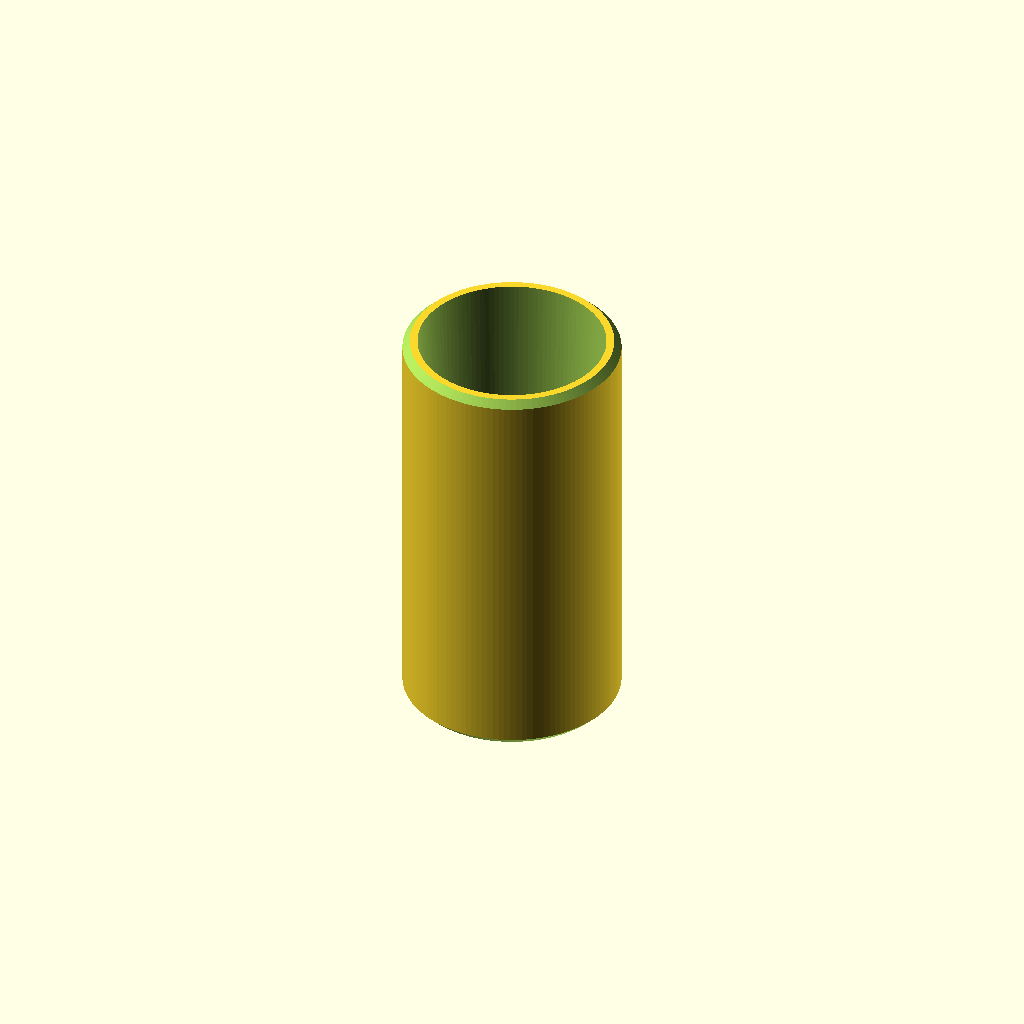
Cell 1: the model at its default parameters.
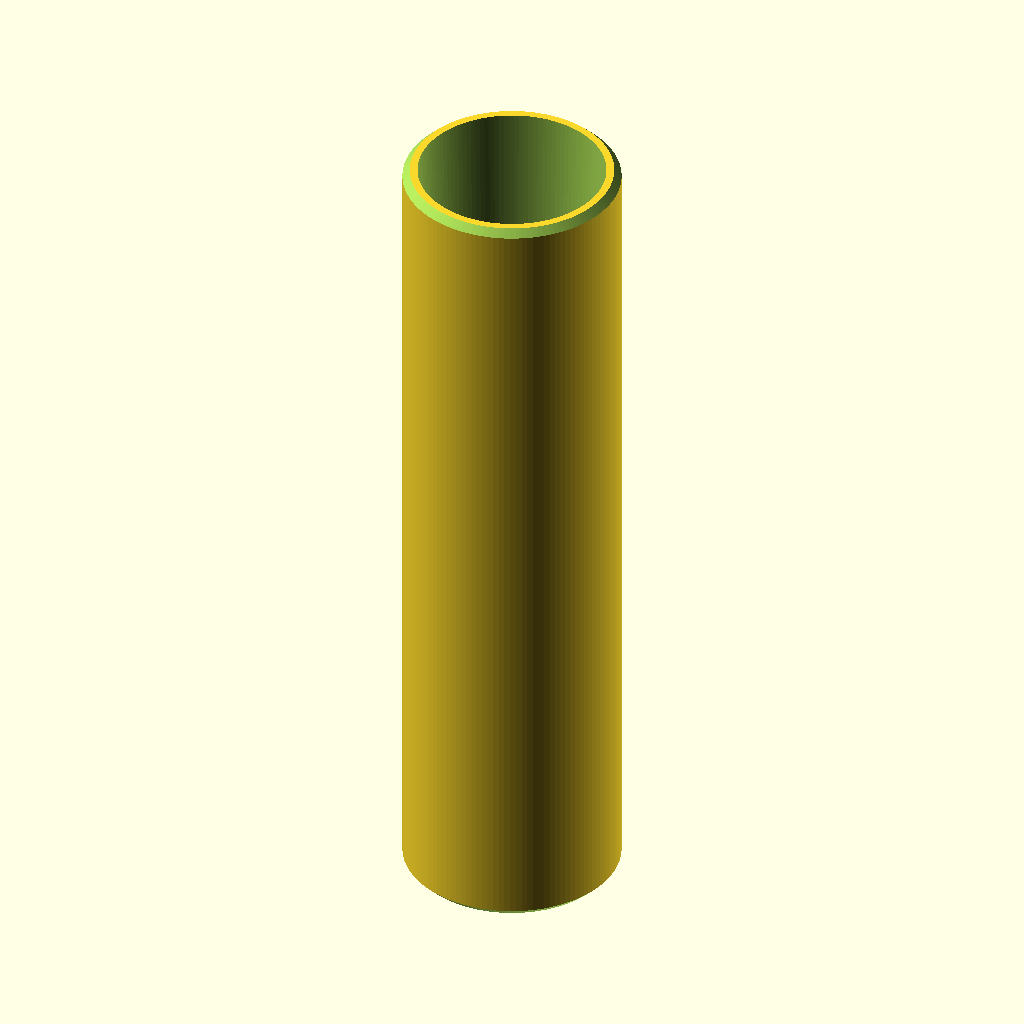
Cell 2: total_length = 160 (everything else at default).
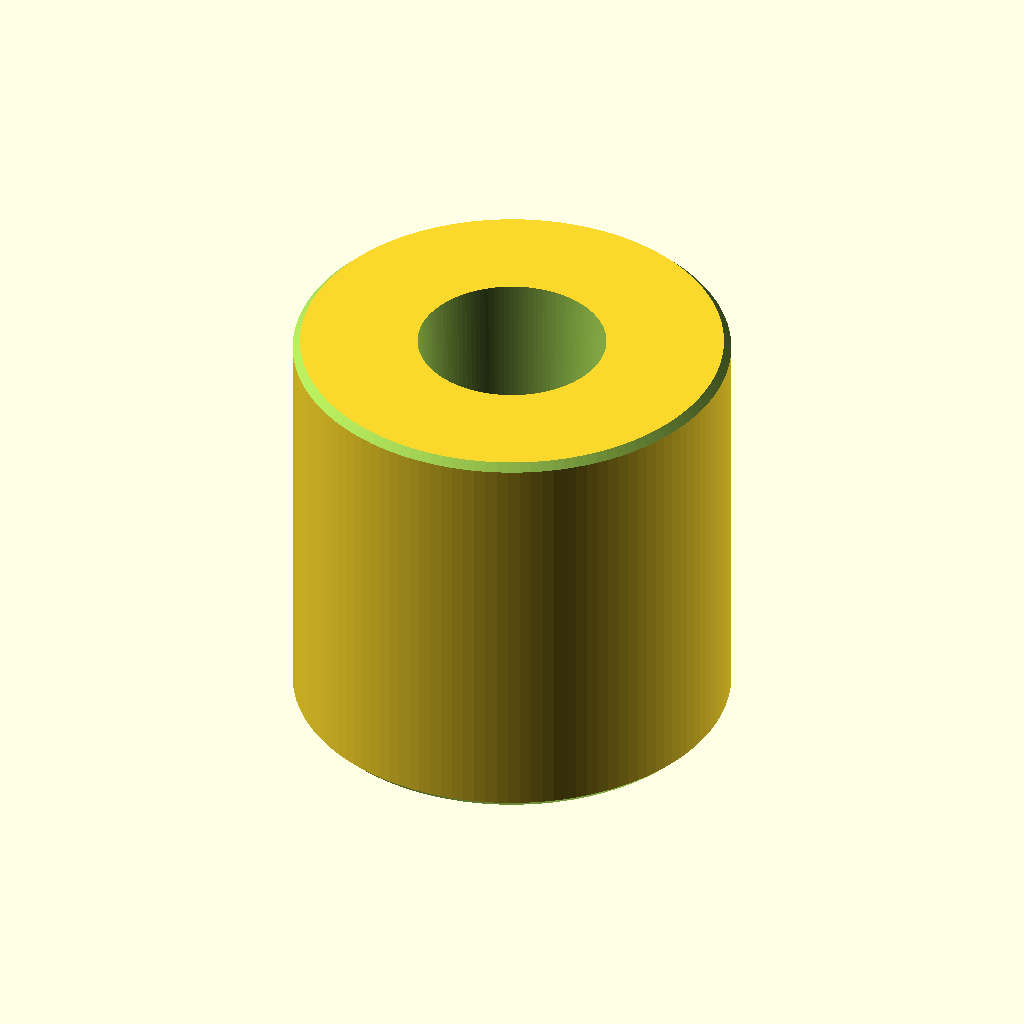
Cell 3: outer_dia = 84 (everything else at default).
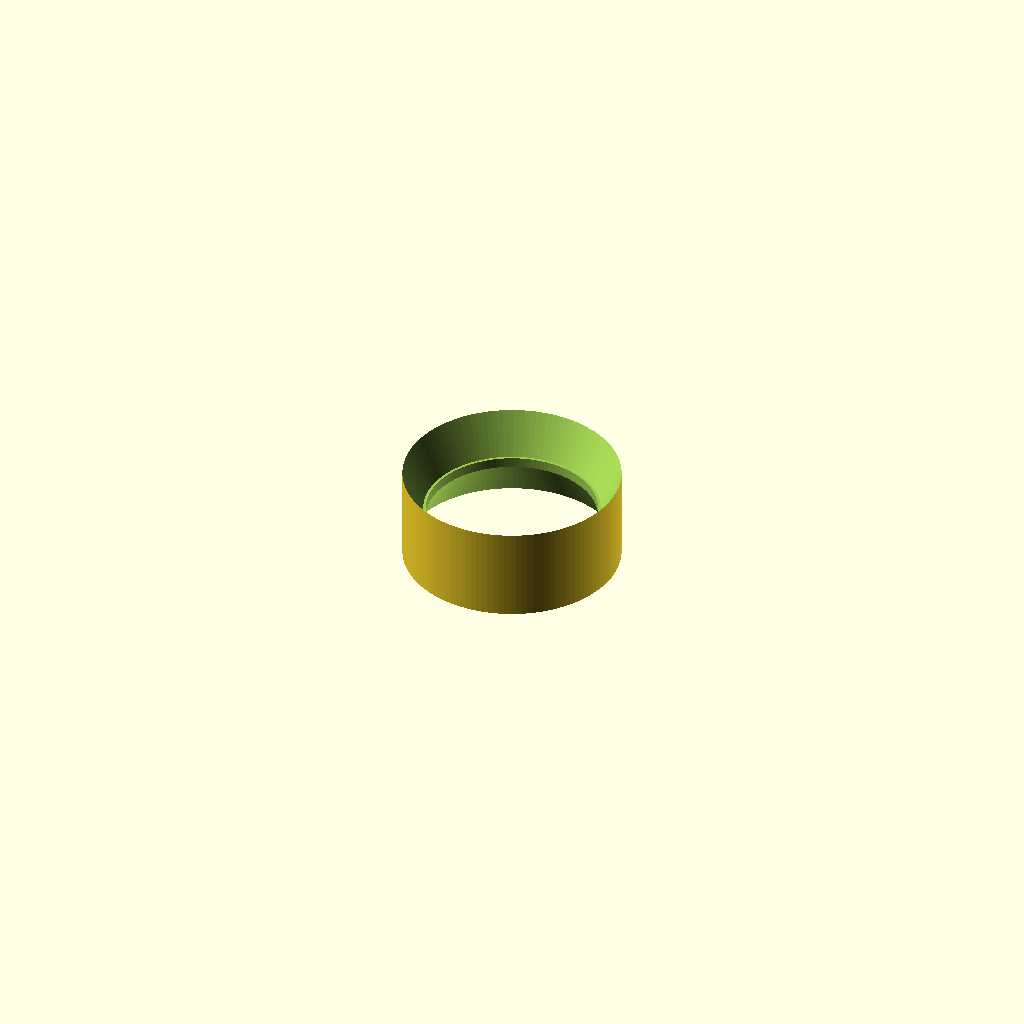
Cell 4 — entry_dia set to 72.4, the other parameters unchanged.
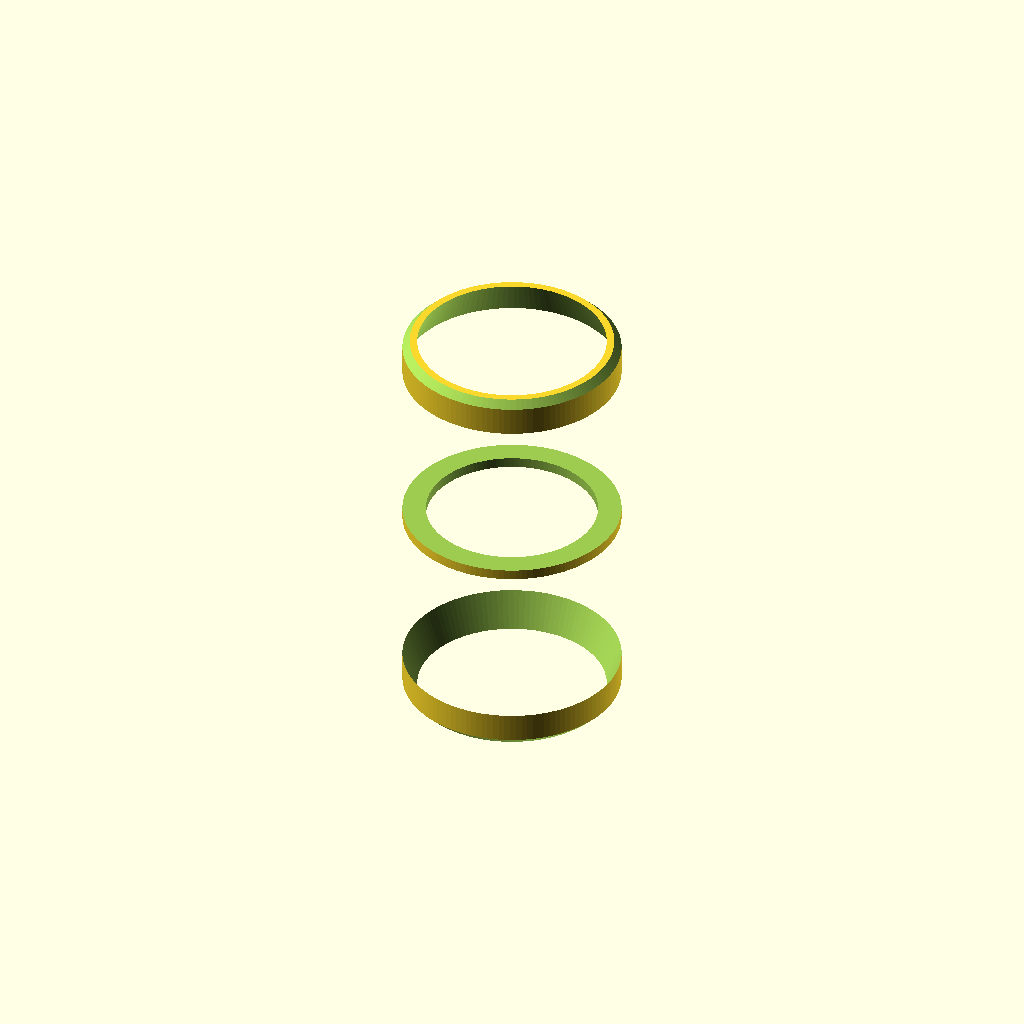
Cell 5: the same model with stop_dia = 68.
All cells are drawn from one camera (rotation 55°, 0°, 25°, orthographic, colour scheme Cornfield), so only the parameter changes between them.
The OpenSCAD source (staubsauger/35mm_doppelmuffe.scad):
$fn = 120; // Hohe Auflösung

// Parameter
total_length = 80;
outer_dia    = 42;

entry_dia    = 36.2; // Öffnung außen
stop_dia     = 34; // Verjüngung am Steg
center_hole  = 33.0; // Innendurchmesser Mittelsteg
pocket_depth = 39;   // Einstecktiefe pro Seite
chamfer      = 1.5;  // Fase an den Enden

difference() {
    // 1. Grundkörper (Zylinder außen)
    cylinder(h = total_length, d = outer_dia, center = true);
    
    // 2. Konus Oben (Eingang 35.4 -> Steg 34.8)
    translate([0, 0, total_length/2 - pocket_depth])
        cylinder(h = pocket_depth + 0.1, d1 = stop_dia, d2 = entry_dia, center = false);
        
    // 3. Konus Unten (Eingang 35.4 -> Steg 34.8)
    translate([0, 0, -total_length/2 - 0.1])
        cylinder(h = pocket_depth + 0.1, d1 = entry_dia, d2 = stop_dia, center = false);
        
    // 4. Durchgangsloch in der Mitte (Mittelsteg)
    cylinder(h = total_length + 2, d = center_hole, center = true);
    
    // 5. Entgratung / Anfasung Oben
    translate([0, 0, total_length/2])
        rotate_extrude()
            translate([outer_dia/2, 0, 0])
                polygon(points=[[0.1, 0.1], [-chamfer, 0.1], [0.1, -chamfer]]);
                
    // 6. Entgratung / Anfasung Unten
    translate([0, 0, -total_length/2])
        rotate_extrude()
            translate([outer_dia/2, 0, 0])
                polygon(points=[[0.1, -0.1], [-chamfer, -0.1], [0.1, chamfer]]);
}
Customizer parameters (derived from the source; name, type, default, range or options):
total_length: number, default 80
outer_dia: number, default 42
entry_dia: number, default 36.2
stop_dia: number, default 34
center_hole: number, default 33
pocket_depth: number, default 39
chamfer: number, default 1.5
